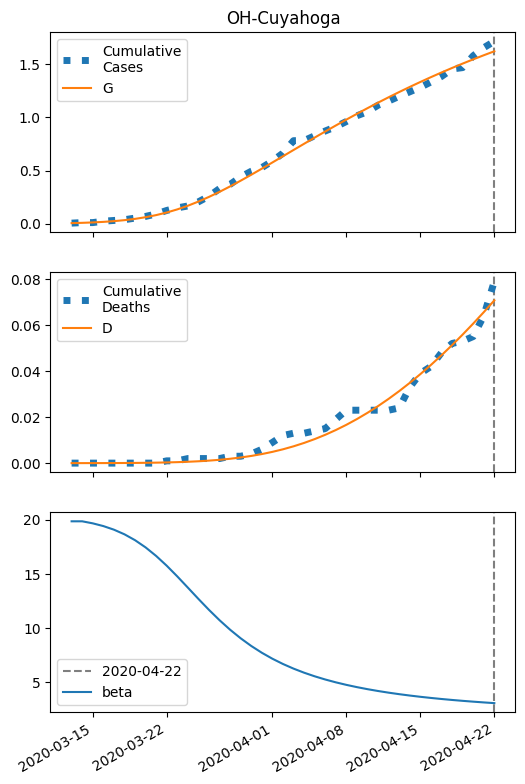

The file beside this chart, header and first rows:
series, 2020-03-13, 2020-03-14, 2020-03-15, 2020-03-16, 2020-03-17, 2020-03-18, 2020-03-19, 2020-03-20, 2020-03-21, 2020-03-22, 2020-03-23, 2020-03-24, 2020-03-25, 2020-03-26, 2020-03-27, 2020-03-28, 2020-03-29, 2020-03-30, 2020-03-31, 2020-04-01, 2020-04-02, 2020-04-03, 2020-04-04
S, 28652, 28649, 28645, 28640, 28633, 28624, 28612, 28596, 28576, 28552, 28523, 28488, 28449, 28405, 28358, 28307, 28253, 28197, 28140, 28082, 28024, 27965, 27906
I, 6.0, 8.285, 11.4, 15.63, 21.3, 28.81, 38.61, 51.13, 66.77, 85.78, 108.2, 133.9, 162.4, 193.2, 225.4, 258.4, 291.4, 323.7, 355, 384.6, 412.4, 438.1, 461.4
IH, 0.24, 0.4745, 0.7951, 1.233, 1.83, 2.64, 3.732, 5.191, 7.117, 9.626, 12.84, 16.87, 21.84, 27.84, 34.93, 43.15, 52.5, 62.95, 74.46, 86.96, 100.4, 114.6, 129.5
IN, 0.24, 0.4514, 0.7291, 1.098, 1.593, 2.255, 3.139, 4.309, 5.841, 7.816, 10.32, 13.42, 17.18, 21.63, 26.78, 32.61, 39.06, 46.06, 53.53, 61.35, 69.43, 77.66, 85.93
D, 0.01, 0.01309, 0.01919, 0.02942, 0.04528, 0.06882, 0.1028, 0.1508, 0.2175, 0.3091, 0.4329, 0.598, 0.815, 1.096, 1.454, 1.903, 2.458, 3.134, 3.943, 4.901, 6.02, 7.31, 8.784
R, 0.0, 0.03098, 0.08948, 0.1842, 0.3274, 0.5353, 0.8303, 1.241, 1.806, 2.573, 3.6, 4.957, 6.724, 8.987, 11.84, 15.38, 19.69, 24.87, 30.98, 38.1, 46.28, 55.55, 65.94
G, 6.0, 8.765, 12.55, 17.68, 24.6, 33.82, 45.92, 61.53, 81.26, 105.6, 134.9, 169.3, 208.5, 252.2, 299.9, 350.9, 404.6, 460.3, 517.4, 575.5, 634, 692.6, 751.1
H, 14316, 14316, 14316, 14316, 14316, 14316, 14316, 14316, 14316, 14316, 14316, 14316, 14316, 14316, 14316, 14316, 14316, 14316, 14316, 14316, 14316, 14316, 14316
beta, 19.86, 19.86, 19.68, 19.42, 19.09, 18.66, 18.12, 17.46, 16.67, 15.76, 14.78, 13.74, 12.7, 11.69, 10.73, 9.856, 9.063, 8.356, 7.73, 7.179, 6.694, 6.266, 5.89
